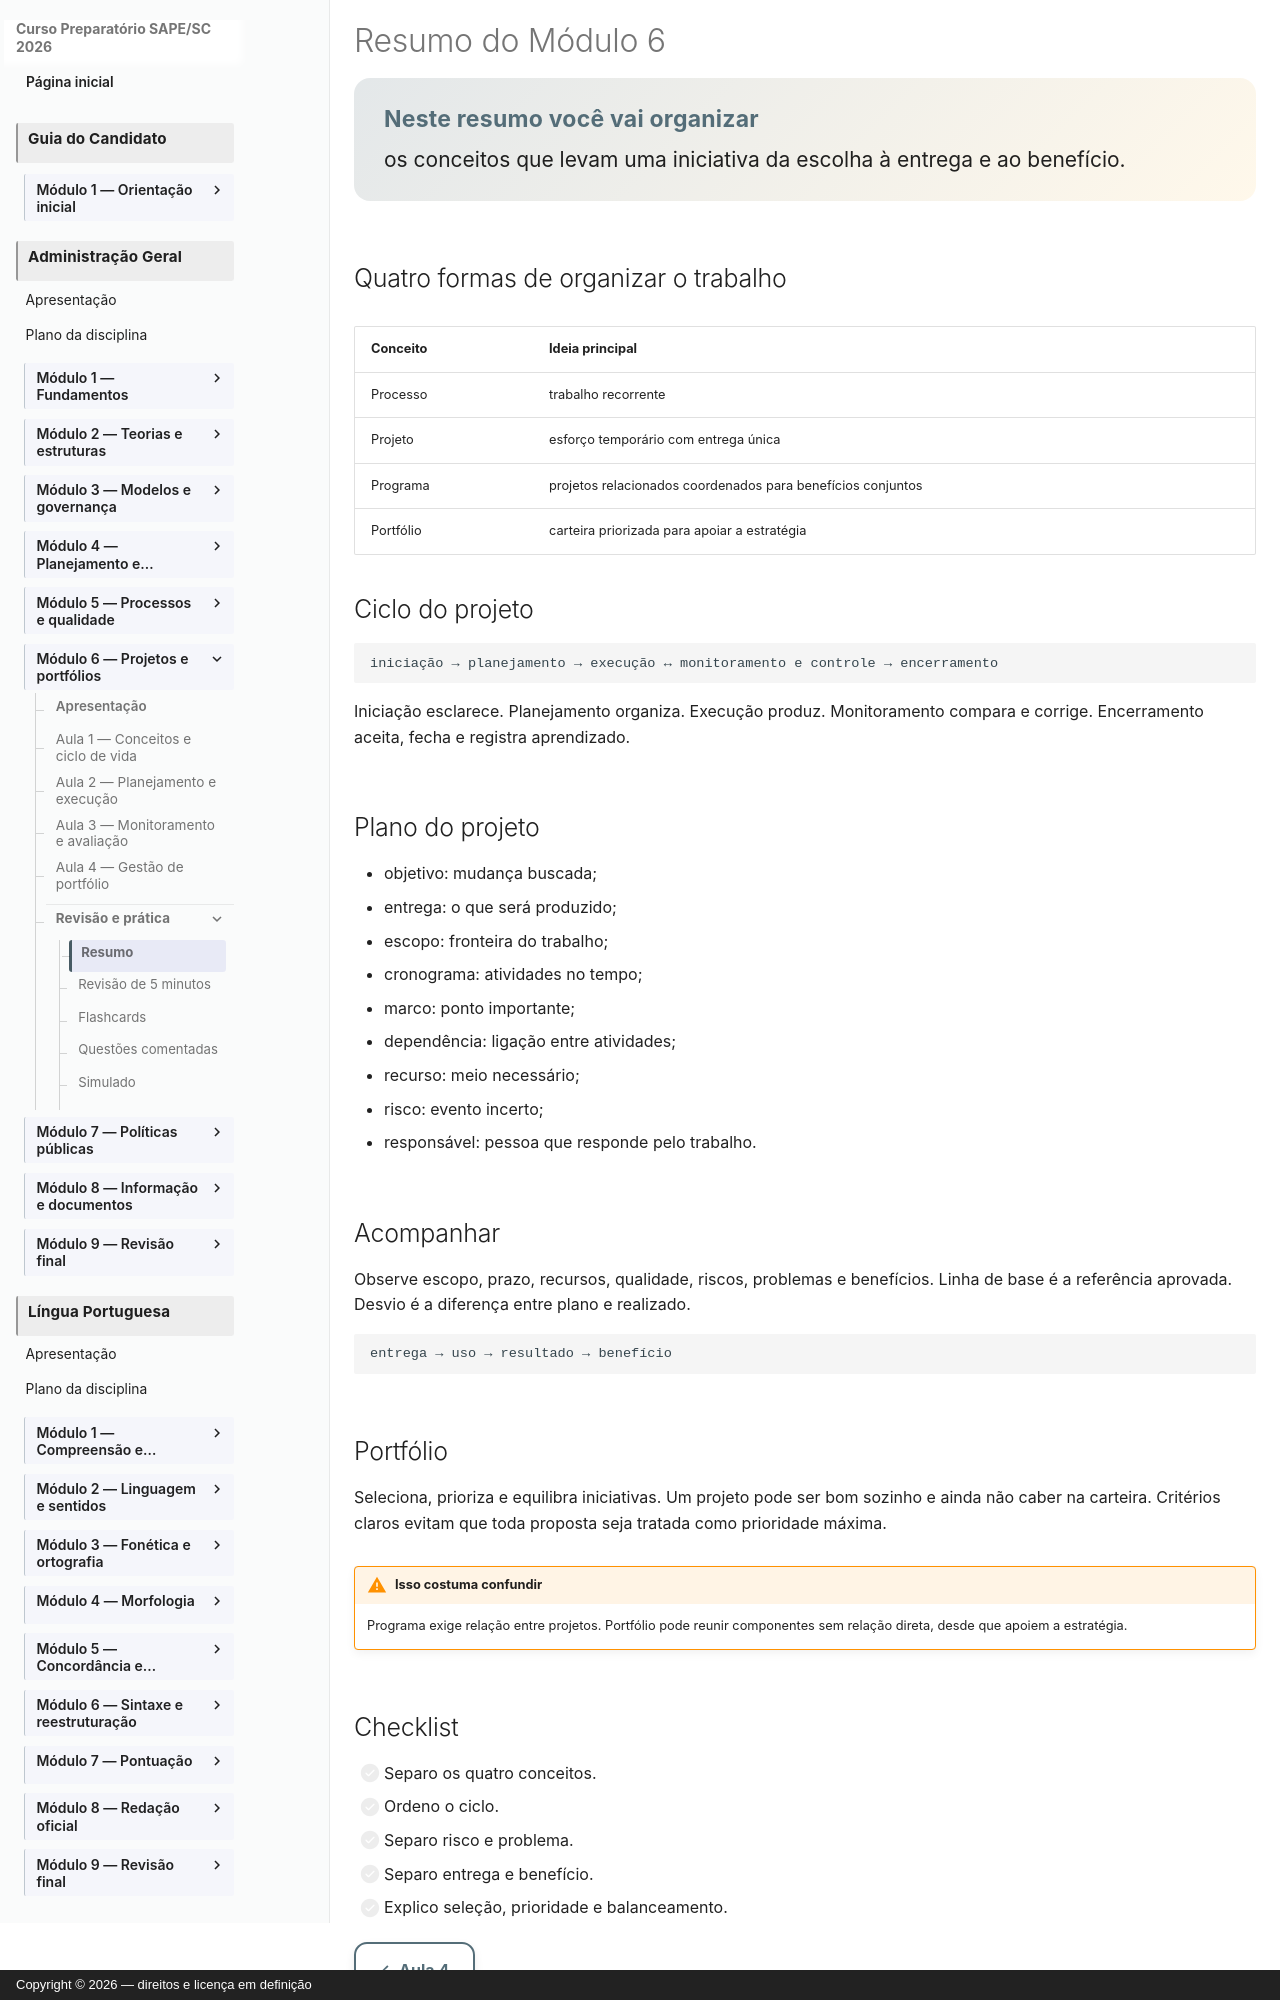

repository: vmedinax/curso-sape-sc-2026 · page: 03-administracao-geral/modulo-06-resumo/index.html · generator: mkdocs · copyright: Copyright © 2026 — direitos e licença em definição

---
id: administracao-geral-modulo-06-resumo
title: "Resumo do Módulo 6"
discipline: 03-administracao-geral
module: 6
lesson: 5
status: draft
edital_refs: [anexo-2-administracao-geral-programas-projetos-portfolio]
prerequisites: [administracao-geral-modulo-06-aula-04]
estimated_minutes: 25
authors: [Equipe do Curso SAPE/SC]
reviewers: []
last_reviewed: null
sources: []
tags: [resumo, projetos]
---

# Resumo do Módulo 6

<section class="lesson-goal"><h2>Neste resumo você vai organizar</h2><p>os conceitos que levam uma iniciativa da escolha à entrega e ao benefício.</p></section>

## Quatro formas de organizar o trabalho

| Conceito | Ideia principal |
|---|---|
| Processo | trabalho recorrente |
| Projeto | esforço temporário com entrega única |
| Programa | projetos relacionados coordenados para benefícios conjuntos |
| Portfólio | carteira priorizada para apoiar a estratégia |

## Ciclo do projeto

```text
iniciação → planejamento → execução ↔ monitoramento e controle → encerramento
```

Iniciação esclarece. Planejamento organiza. Execução produz. Monitoramento compara e corrige. Encerramento aceita, fecha e registra aprendizado.

## Plano do projeto

- objetivo: mudança buscada;
- entrega: o que será produzido;
- escopo: fronteira do trabalho;
- cronograma: atividades no tempo;
- marco: ponto importante;
- dependência: ligação entre atividades;
- recurso: meio necessário;
- risco: evento incerto;
- responsável: pessoa que responde pelo trabalho.

## Acompanhar

Observe escopo, prazo, recursos, qualidade, riscos, problemas e benefícios. Linha de base é a referência aprovada. Desvio é a diferença entre plano e realizado.

```text
entrega → uso → resultado → benefício
```

## Portfólio

Seleciona, prioriza e equilibra iniciativas. Um projeto pode ser bom sozinho e ainda não caber na carteira. Critérios claros evitam que toda proposta seja tratada como prioridade máxima.

!!! warning "Isso costuma confundir"
    Programa exige relação entre projetos. Portfólio pode reunir componentes sem relação direta, desde que apoiem a estratégia.
